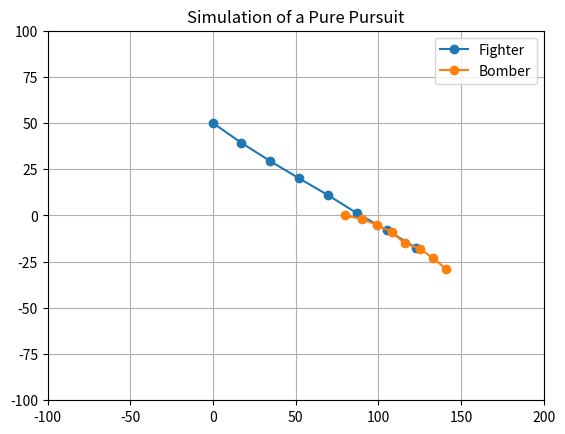

Here is the Python script that generated this plot:
import matplotlib.pyplot as plt

def pure_pursuit(x_bomber, y_bomber, xf, yf, fighter_speed):
    x_fighter = []
    y_fighter = []
    time = 0
    escape_distance, caught_distance = 900, 30

    while True:
        x_fighter.append(xf)
        y_fighter.append(yf)

        plt.clf()
        plt.title("Simulation of a Pure Pursuit")
        plt.plot(x_fighter, y_fighter, marker = "o", label = "Fighter")
        plt.plot(x_bomber[0 : time + 1], y_bomber[0 : time + 1], marker = "o", label = "Bomber")
        plt.xlim(-100, 200)
        plt.ylim(-100, 100)
        plt.legend()
        plt.grid()
        plt.pause(1)

        distance = ((xf - x_bomber[time]) ** 2 + (yf - y_bomber[time]) ** 2) ** 0.5
        if distance < caught_distance:
            print(f"Target caught at {time} second")
            break
        if distance > escape_distance or time > len(x_bomber):
            print(f"Target escaped at {time} second")
            break
        
        sin = (y_bomber[time] - yf) / distance
        cos = (x_bomber[time] - xf) / distance
        time += 1
        xf += fighter_speed * cos
        yf += fighter_speed * sin

    plt.show()

def main():
    xb = [80, 90, 99, 108, 116, 125, 133, 141, 151, 160, 169, 179, 180]
    yb = [0, -2, -5, -9, -15, -18, -23, -29, -28, -25, -21, -20, -17]
    xf, yf = 0, 50
    speed = 20
    
    
    
    pure_pursuit(xb, yb, xf, yf, speed)
    
if __name__ == "__main__":
    main()
